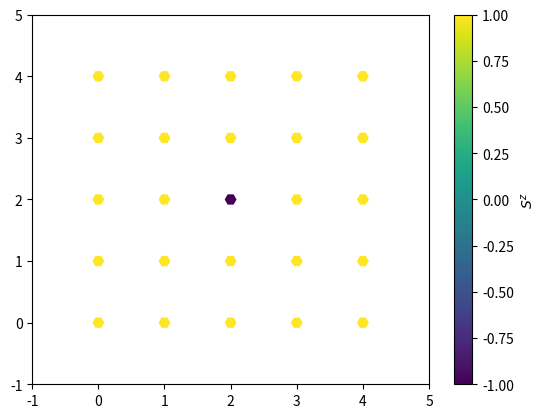

Generate this figure with matplotlib: (Note: this script raises an exception after producing the figure.)
from scipy.optimize import minimize
import numpy as np
import matplotlib.pyplot as plt

# Define the lattice size
Nx = 5  # Number of columns in the lattice
Ny = 5  # Number of rows in the lattice
N = Nx * Ny  # Total number of spins in the lattice

# Define physical constants
J = 1  # Ferromagnetic exchange constant
D = 2.1*J  # Dzyaloshinskii-Moriya (DM) interaction constant
B = 0.25*D**2/J  # Magnetic field strength

def index_to_position(index):
    """
    Convert a spin index to its 2D position (row, column) in the lattice.
    """
    row = index // Nx
    col = index % Nx
    return np.array([row, col])

def position_to_index(position):
    """
    Convert a 2D position (x, y) to a spin index.
    """
    return int(position[1] * Nx + position[0])

# Create a list of neighbors for each spin, considering periodic boundary conditions
neighbor_indices = [[] for _ in range(N)]
neighbor_vectors = [[1, 0], [0, 1], [-1, 0], [0, -1]]  # Relative positions of neighbors

for spin_index in range(N):
    spin_position = index_to_position(spin_index)
    for neighbor_vector in neighbor_vectors:
        neighbor_position = spin_position + neighbor_vector
        # Apply periodic boundary conditions
        neighbor_position[0] = neighbor_position[0]  % Ny  # Periodic in rows
        neighbor_position[1] = neighbor_position[1]  % Nx  # Periodic in columns
        neighbor_indices[spin_index].append(position_to_index(neighbor_position))

def angles_to_vector(angles):
    """
    Convert spherical coordinates (theta, phi) to a normalized 3D vector.
    """
    x = np.sin(angles[0]) * np.cos(angles[1])
    y = np.sin(angles[0]) * np.sin(angles[1])
    z = np.cos(angles[0])
    return np.array([x, y, z])

def angles_list_to_vectors(angles_list):
    """
    Convert a list of spherical coordinates (theta_1, phi_1, theta_2, ...) to a list of 3D vectors.
    """
    vectors = np.zeros((N, 3))
    for index in range(N):
        theta = angles_list[2 * index]
        phi = angles_list[2 * index  + 1]
        vectors[index] = angles_to_vector([theta, phi])
    return vectors

def compute_energy(angles_list):
    """
    Compute the energy of a spin configuration given by a list of spherical coordinates (theta_1, phi_1, theta_2, ...).
    """
    energy = 0

    # Single-ion terms (magnetic field and anisotropy)
    for index in range(N):
        theta = angles_list[2 * index]
        energy += -B * np.cos(theta)  # Magnetic field contribution

    # Interaction terms (exchange and DM interactions)
    for index1 in range(N):
        spin1 = angles_to_vector(angles_list[2 * index1:2 * index1 + 2])
        for neighbor_index in range(len(neighbor_indices[index1])):
            index2=neighbor_indices[index1][neighbor_index]
            spin2 = angles_to_vector(angles_list[2 * index2:2 * index2 + 2])
            energy -= 0.5* J * np.dot(spin1,spin2) #to complete with half ot the exchange energy between spin1 and spin2
            
            energy += 0.5* D * np.dot(XXXXXXX,np.cross(spin2,spin1)) #to complete with half of the DM energy between spin1 and spin2
    return energy

def plot_spin_configuration(angles_list, scale=1):
    """
    Plot the spin configuration using quiver plot.
    """
    # Convert spherical coordinates to 3D vectors
    spin_vectors = angles_list_to_vectors(angles_list)

    # Create the lattice points
    x_positions, y_positions = np.meshgrid(np.arange(Nx), np.arange(Ny))
    x_positions = x_positions.flatten() - spin_vectors[:, 0] / (scale * 2)  # Center the arrows
    y_positions = y_positions.flatten() - spin_vectors[:, 1] / (scale * 2)  # Center the arrows

    # Plot the spins
    plt.figure()
    plt.quiver(x_positions, y_positions, spin_vectors[:, 0], spin_vectors[:, 1], spin_vectors[:, 2], angles='xy', scale_units='xy', width=0.03, scale=scale, cmap='viridis')
    plt.xlim(-1, Nx)
    plt.ylim(-1, Ny)
    cbar = plt.colorbar()
    cbar.set_label(r'$S^z$')
    plt.show()

# Initialize the spin configuration with a single spin flipped
initial_angles = np.zeros(2 * N)
initial_angles[2 * (N // 2)] = np.pi  # Flip a middle spin  

# Plot the initial configuration
plot_spin_configuration(initial_angles)

# Minimize the energy to find a stable state
result = minimize(compute_energy, initial_angles)

# Plot the minimized configuration
plot_spin_configuration(result.x)
print("final energy: %1.3f"%result.fun)
